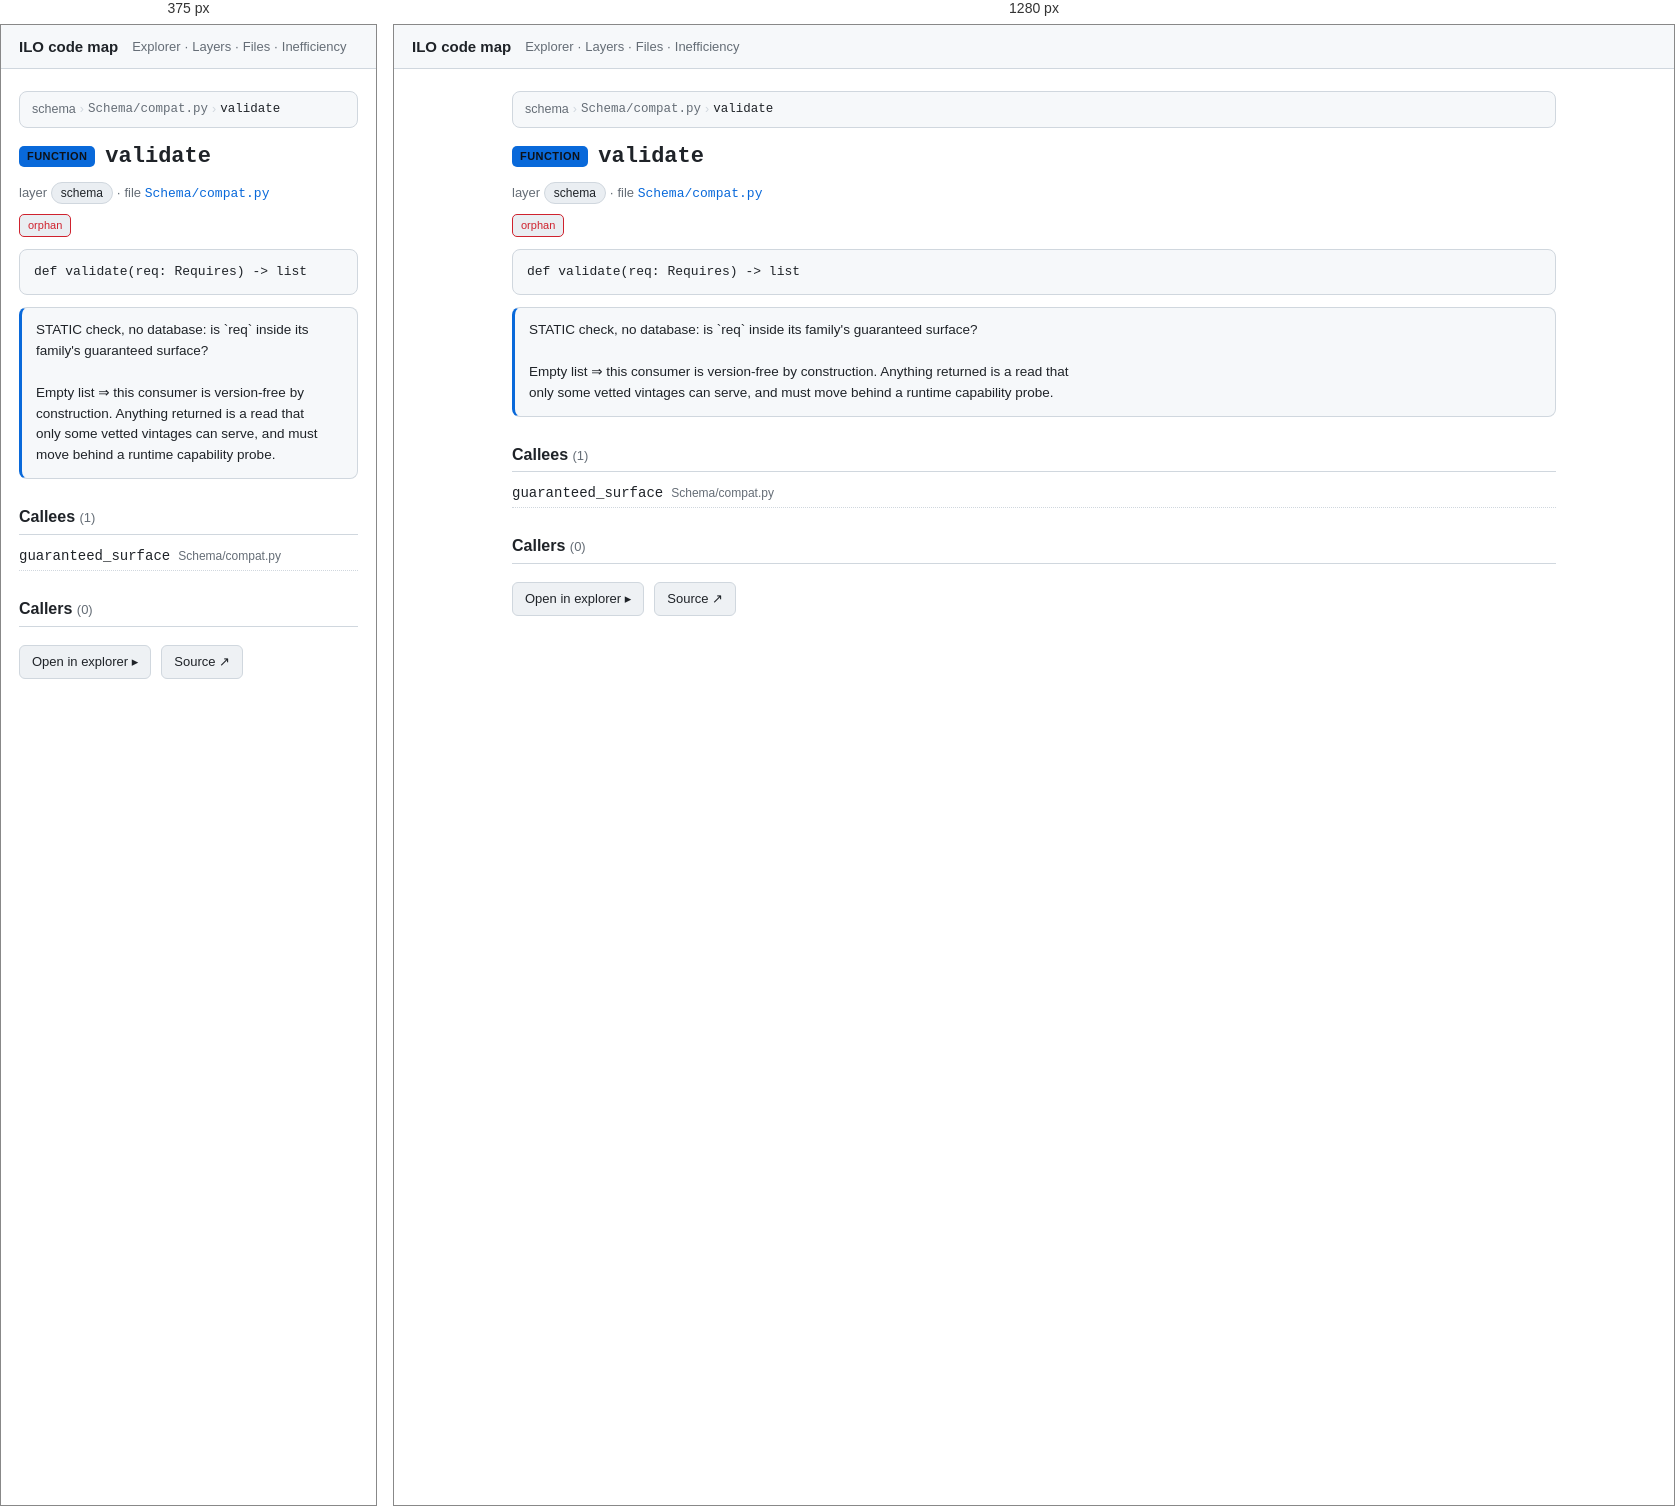
Rendered at 375 px and 1280 px, left to right.

<!-- file: nSchema_compat_py__validate.html -->
<!doctype html>
<html lang="en"><head>
<meta charset="utf-8"><meta name="viewport" content="width=device-width, initial-scale=1">
<title>validate · ILO code map</title>
<link rel="stylesheet" href="../assets/arch.css">
</head><body>
<header class="topbar">
  <a class="title" href="../index.html">ILO code map</a>
  <nav><a href="../explorer.html">Explorer</a> · <a href="../layers.html">Layers</a> · <a href="../catalog.html">Files</a> · <a href="../inefficiency.html">Inefficiency</a></nav>
</header>
<main>
<article class="node" id="nSchema_compat_py__validate" data-id="Schema/compat.py::validate">
<nav class="crumbs"><a href="../layers.html">schema</a> <span class="sep">›</span> <a href="../files/nSchema_compat_py.html"><code>Schema/compat.py</code></a> <span class="sep">›</span> <span class="here"><code>validate</code></span></nav>
<h1><span class="kind kind-function">function</span> <code>validate</code></h1>
<p class="meta">layer <span class="chip">schema</span> · file <a href="../files/nSchema_compat_py.html"><code>Schema/compat.py</code></a></p>
<div class="badges"><span class="badge orphan">orphan</span></div>
<pre class="sig"><code>def validate(req: Requires) -&gt; list</code></pre>
<section class="doc">STATIC check, no database: is `req` inside its family&#x27;s guaranteed surface?

Empty list ⇒ this consumer is version-free by construction. Anything returned is a read that
only some vetted vintages can serve, and must move behind a runtime capability probe.</section>
<section class="rel"><h2>Callees <span class="count">(1)</span></h2><ul><li><a href="nSchema_compat_py__guaranteed_surface.html"><code>guaranteed_surface</code></a> <span class="dim">Schema/compat.py</span></li></ul></section><section class="rel"><h2>Callers <span class="count">(0)</span></h2></section>
<p class="actions"><a class="btn" href="../explorer.html?focus=nSchema_compat_py__validate">Open in explorer ▸</a><a class="btn" rel="external" href="https://github.com/EdgyPage/Inventory_Location_Optimizer/blob/main/Schema/compat.py#:~:text=def%20validate">Source ↗</a></p>
</article>
</main>
</body></html>


/* @media block from arch.css */
@media (max-width: 720px) {
  .explorer { grid-template-columns: 1fr; height: auto; }
  .tree { max-height: 40vh; border-right: none; border-bottom: 1px solid var(--border); }
  .ego-stage { height: 55vh; }
}